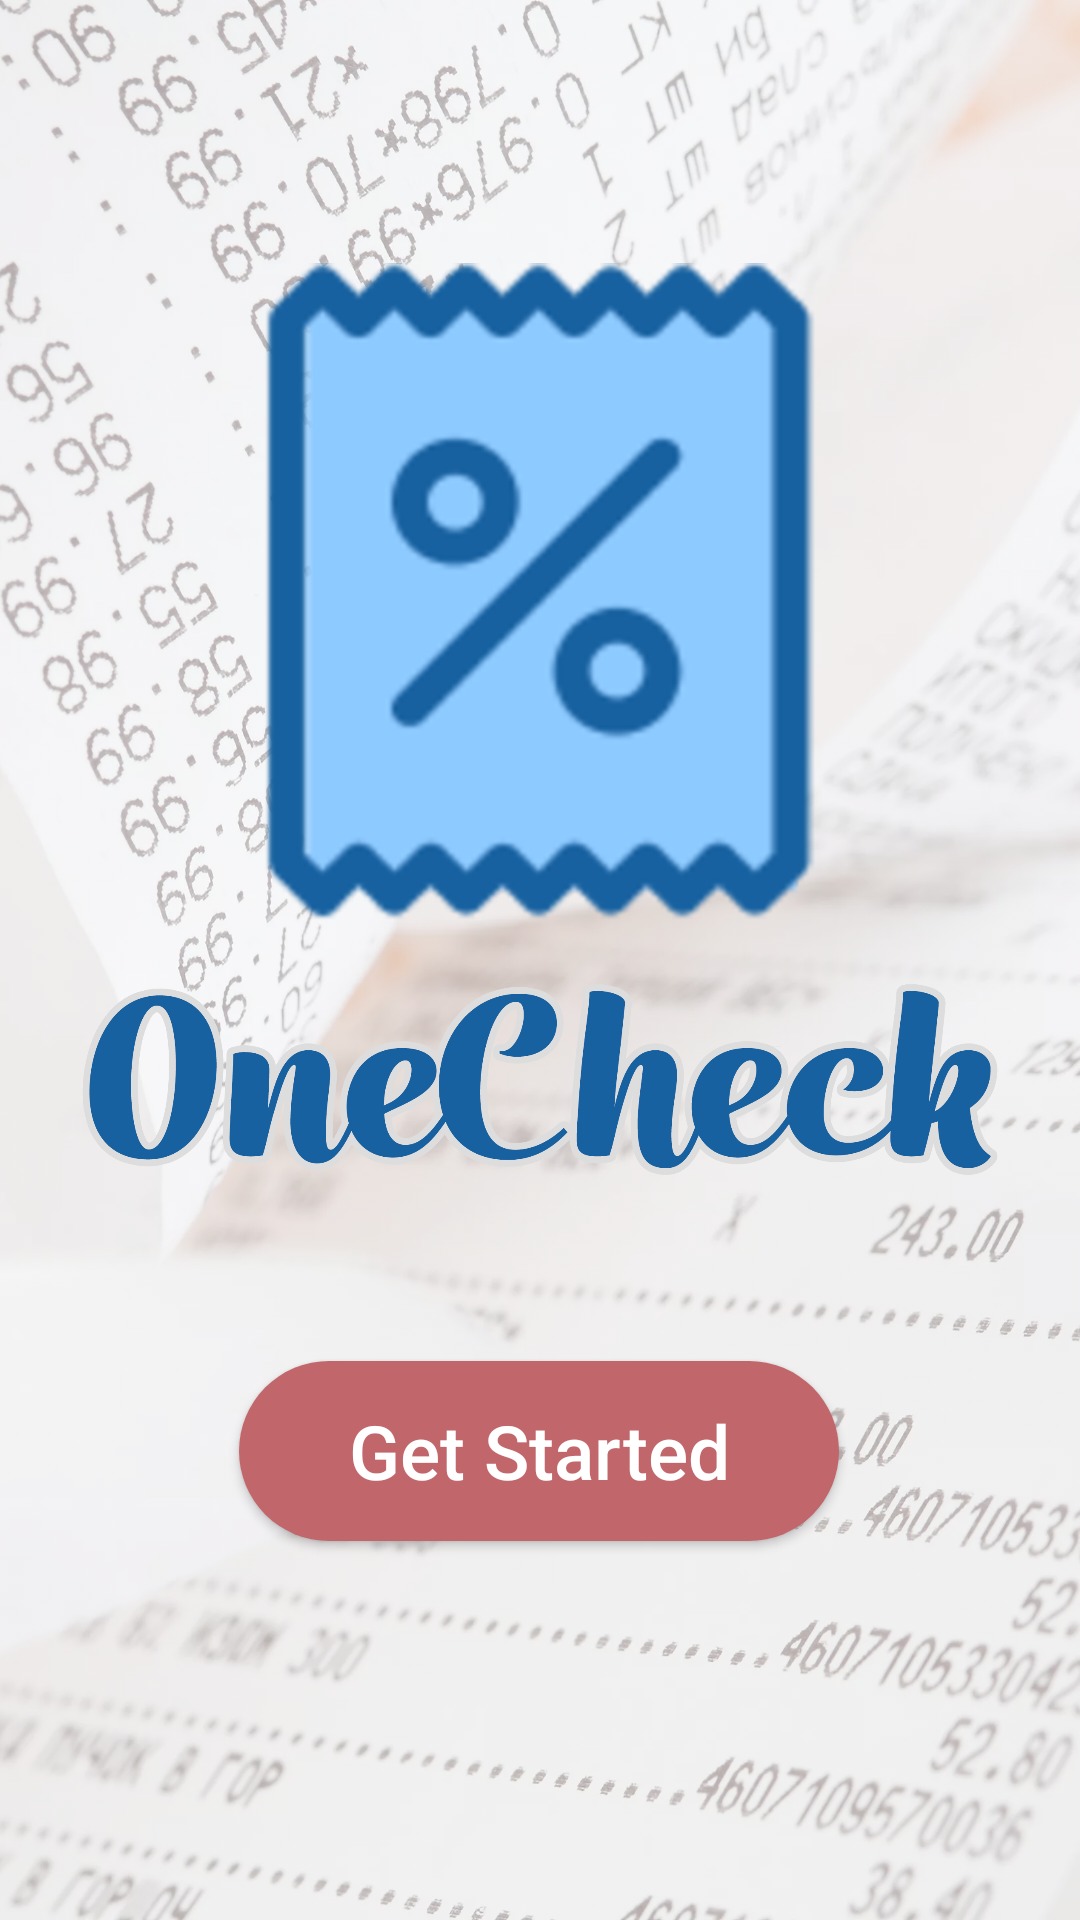

The Android layout XML behind this screen, and the referenced resources:
<!-- AndroidManifest.xml: application theme Theme.Splittr -->
<!-- res/layout/activity_starting.xml -->
<?xml version="1.0" encoding="utf-8"?>
<androidx.constraintlayout.widget.ConstraintLayout xmlns:android="http://schemas.android.com/apk/res/android"
    xmlns:app="http://schemas.android.com/apk/res-auto"
    xmlns:tools="http://schemas.android.com/tools"
    android:layout_width="match_parent"
    android:layout_height="match_parent"
    android:background="@color/white"
    android:orientation="vertical"
    android:scaleType="centerInside"
    tools:context=".StartupActivity">

    <ImageView
        android:layout_width="wrap_content"
        android:layout_height="wrap_content"
        android:alpha="0.4"
        android:scaleType="centerCrop"
        android:src="@drawable/background"
        app:layout_constraintBottom_toBottomOf="parent"
        app:layout_constraintEnd_toEndOf="parent"
        app:layout_constraintStart_toStartOf="parent"
        app:layout_constraintTop_toTopOf="parent" />

    <ImageView
        android:id="@+id/image_logo_home"
        android:layout_width="306dp"
        android:layout_height="304dp"
        android:layout_alignParentTop="true"
        android:layout_alignParentBottom="true"
        android:layout_centerHorizontal="true"
        android:layout_marginBottom="70dp"
        app:layout_constraintBottom_toBottomOf="parent"
        app:layout_constraintEnd_toEndOf="parent"
        app:layout_constraintStart_toStartOf="parent"
        app:layout_constraintTop_toTopOf="parent"
        app:layout_constraintVertical_bias="0.32999998"
        app:srcCompat="@drawable/logo_wname" />

    <Button
        android:id="@+id/button_start"
        android:layout_width="200dp"
        android:layout_height="60dp"
        android:layout_alignParentBottom="true"
        android:background="@drawable/rounded_corner_dark_red"
        android:text="@string/get_started"
        android:textAllCaps="false"
        android:textColor="@color/white"

        android:textSize="25dp"
        app:backgroundTint="@null"
        app:layout_constraintBottom_toBottomOf="parent"
        app:layout_constraintEnd_toEndOf="parent"
        app:layout_constraintHorizontal_bias="0.497"
        app:layout_constraintStart_toStartOf="parent"
        app:layout_constraintTop_toBottomOf="@+id/image_logo_home"
        app:layout_constraintVertical_bias="0.32999998" />

</androidx.constraintlayout.widget.ConstraintLayout>
<!-- resources referenced by this layout -->
<resources>
  <color name="white">#FFFFFFFF</color>
  
      //richard color
  <!-- drawable background: webp bitmap (drawable, 205270 bytes) -->
  <!-- drawable logo_wname: png bitmap (drawable, 571535 bytes) -->
  <!-- drawable rounded_corner_dark_red (drawable) -->
  <?xml version="1.0" encoding="utf-8"?>
  <shape xmlns:android="http://schemas.android.com/apk/res/android">
      <corners android:radius="50dp" />
      <solid android:color="@color/darkred"></solid>
  </shape>
  <string name="get_started">Get Started</string>
  <style name="Theme.Splittr" parent="Theme.AppCompat.Light.NoActionBar">
          
          <item name="colorPrimary">@color/blue_main</item>
          <item name="colorPrimaryVariant">@color/blue_main</item>
          <item name="colorOnPrimary">@color/white</item>
          
          <item name="colorSecondary">@color/teal_200</item>
          <item name="colorSecondaryVariant">@color/teal_700</item>
          <item name="colorOnSecondary">@color/black</item>
          
          <item name="android:statusBarColor" tools:targetApi="l">?attr/colorPrimaryVariant</item>
          
      </style>
  <color name="darkred">#C1666B</color>
  <color name="blue_main">#568EA3</color>
  <color name="teal_200">#FF03DAC5</color>
  <color name="teal_700">#FF018786</color>
  <color name="black">#FF000000</color>
</resources>
